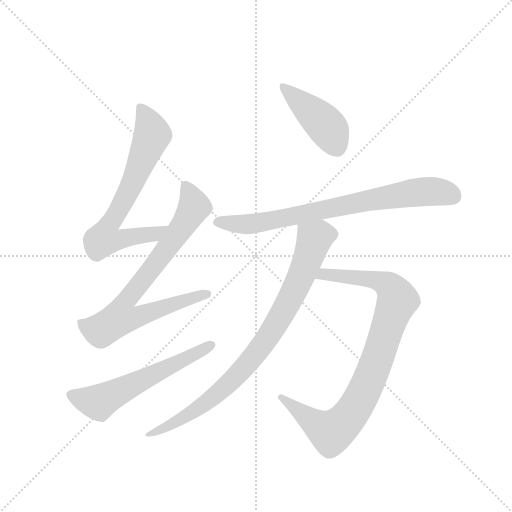
t = 0.00 s
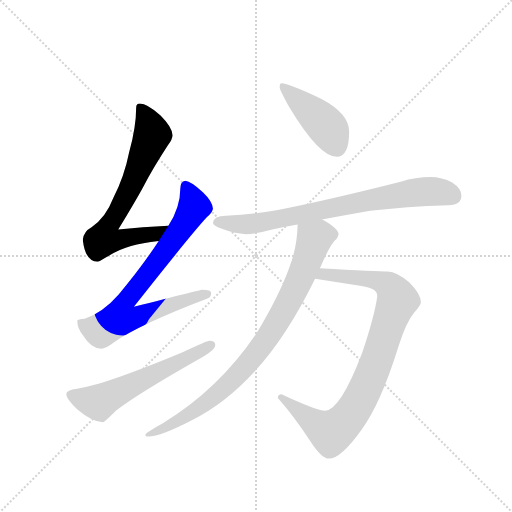
t = 1.19 s
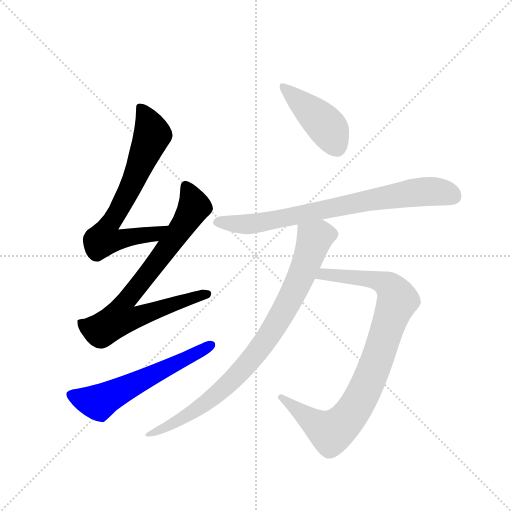
t = 2.37 s
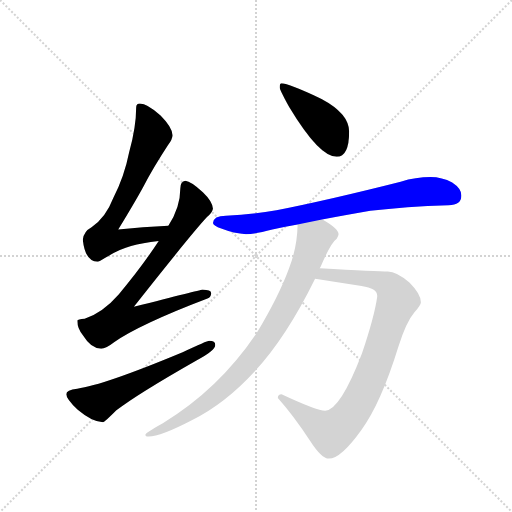
t = 3.55 s
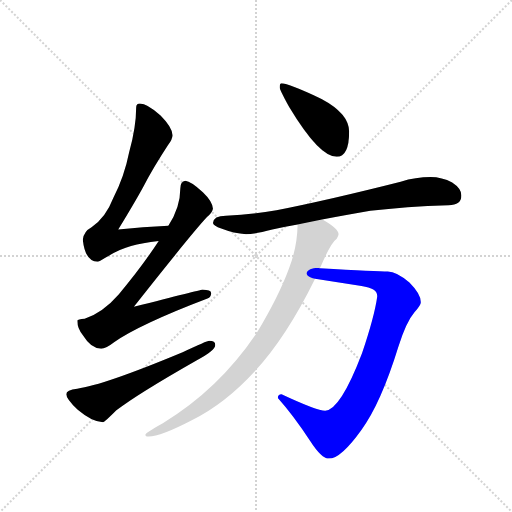
t = 4.74 s
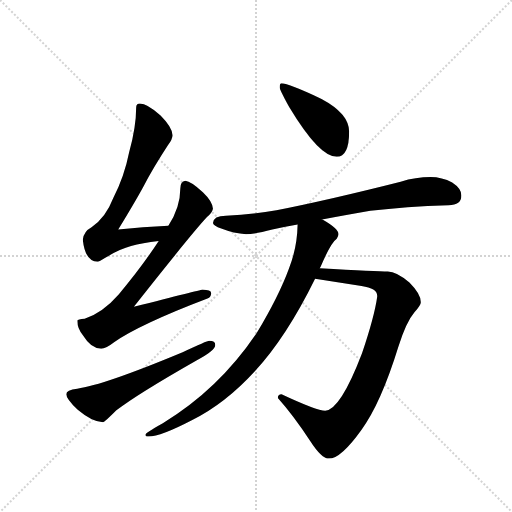
t = 5.92 s

The animated SVG that drew these frames (rendered in a browser with its animation timeline set to each time). Animation: 7 CSS @keyframes rules; one cycle of 5.92 s.

<svg version="1.1" viewBox="0 0 1024 1024" xmlns="http://www.w3.org/2000/svg">
  <g stroke="lightgray" stroke-dasharray="1,1" stroke-width="1" transform="scale(4, 4)">
    <line x1="0" y1="0" x2="256" y2="256"></line>
    <line x1="256" y1="0" x2="0" y2="256"></line>
    <line x1="128" y1="0" x2="128" y2="256"></line>
    <line x1="0" y1="128" x2="256" y2="128"></line>
  </g>
  <g transform="scale(0.92, -0.92) translate(60, -900)">
    <style type="text/css">
      
        @keyframes keyframes0 {
          from {
            stroke: blue;
            stroke-dashoffset: 707;
            stroke-width: 128;
          }
          70% {
            animation-timing-function: step-end;
            stroke: blue;
            stroke-dashoffset: 0;
            stroke-width: 128;
          }
          to {
            stroke: black;
            stroke-width: 1024;
          }
        }
        #make-me-a-hanzi-animation-0 {
          animation: keyframes0 0.8253580729166666s both;
          animation-delay: 0s;
          animation-timing-function: linear;
        }
      
        @keyframes keyframes1 {
          from {
            stroke: blue;
            stroke-dashoffset: 795;
            stroke-width: 128;
          }
          72% {
            animation-timing-function: step-end;
            stroke: blue;
            stroke-dashoffset: 0;
            stroke-width: 128;
          }
          to {
            stroke: black;
            stroke-width: 1024;
          }
        }
        #make-me-a-hanzi-animation-1 {
          animation: keyframes1 0.89697265625s both;
          animation-delay: 0.8253580729166666s;
          animation-timing-function: linear;
        }
      
        @keyframes keyframes2 {
          from {
            stroke: blue;
            stroke-dashoffset: 593;
            stroke-width: 128;
          }
          66% {
            animation-timing-function: step-end;
            stroke: blue;
            stroke-dashoffset: 0;
            stroke-width: 128;
          }
          to {
            stroke: black;
            stroke-width: 1024;
          }
        }
        #make-me-a-hanzi-animation-2 {
          animation: keyframes2 0.7325846354166666s both;
          animation-delay: 1.7223307291666665s;
          animation-timing-function: linear;
        }
      
        @keyframes keyframes3 {
          from {
            stroke: blue;
            stroke-dashoffset: 436;
            stroke-width: 128;
          }
          59% {
            animation-timing-function: step-end;
            stroke: blue;
            stroke-dashoffset: 0;
            stroke-width: 128;
          }
          to {
            stroke: black;
            stroke-width: 1024;
          }
        }
        #make-me-a-hanzi-animation-3 {
          animation: keyframes3 0.6048177083333334s both;
          animation-delay: 2.454915364583333s;
          animation-timing-function: linear;
        }
      
        @keyframes keyframes4 {
          from {
            stroke: blue;
            stroke-dashoffset: 778;
            stroke-width: 128;
          }
          72% {
            animation-timing-function: step-end;
            stroke: blue;
            stroke-dashoffset: 0;
            stroke-width: 128;
          }
          to {
            stroke: black;
            stroke-width: 1024;
          }
        }
        #make-me-a-hanzi-animation-4 {
          animation: keyframes4 0.8831380208333334s both;
          animation-delay: 3.0597330729166665s;
          animation-timing-function: linear;
        }
      
        @keyframes keyframes5 {
          from {
            stroke: blue;
            stroke-dashoffset: 910;
            stroke-width: 128;
          }
          75% {
            animation-timing-function: step-end;
            stroke: blue;
            stroke-dashoffset: 0;
            stroke-width: 128;
          }
          to {
            stroke: black;
            stroke-width: 1024;
          }
        }
        #make-me-a-hanzi-animation-5 {
          animation: keyframes5 0.9905598958333334s both;
          animation-delay: 3.94287109375s;
          animation-timing-function: linear;
        }
      
        @keyframes keyframes6 {
          from {
            stroke: blue;
            stroke-dashoffset: 877;
            stroke-width: 128;
          }
          74% {
            animation-timing-function: step-end;
            stroke: blue;
            stroke-dashoffset: 0;
            stroke-width: 128;
          }
          to {
            stroke: black;
            stroke-width: 1024;
          }
        }
        #make-me-a-hanzi-animation-6 {
          animation: keyframes6 0.9637044270833334s both;
          animation-delay: 4.933430989583333s;
          animation-timing-function: linear;
        }
      
    </style>
    
      <path d="M 306 409 Q 250 406 197 401 Q 233 460 251 493 Q 273 535 305 584 Q 315 597 315 606 Q 315 623 289 649 Q 260 675 244 675 Q 236 675 236 666 Q 236 625 221 570 Q 210 515 186 469 Q 170 427 139 406 Q 122 397 120 379 Q 125 332 152 331 Q 156 331 168 339 Q 199 358 225 365 Q 249 372 285 376 C 315 380 336 411 306 409 Z" fill="lightgray"></path>
    
      <path d="M 343 507 Q 332 506 332 490 Q 332 449 306 409 L 285 376 Q 249 321 198 260 Q 164 221 124 207 Q 109 206 108 203 Q 108 185 121 170 Q 138 142 160 142 Q 170 142 188 156 Q 244 195 391 251 Q 399 254 399 263 Q 399 270 380 270 Q 373 269 231 233 Q 358 394 390 428 Q 401 437 403 446 Q 402 462 381 482 Q 355 506 343 507 Z" fill="lightgray"></path>
    
      <path d="M 395 159 Q 390 159 337 134 Q 164 62 108 55 Q 84 52 84 43 Q 84 33 109 9 Q 141 -18 164 -18 Q 167 -18 193 8 Q 238 43 368 117 Q 408 138 408 150 Q 408 159 395 159 Z" fill="lightgray"></path>
    
      <path d="M 552 719 Q 548 719 548 710 Q 548 705 570 665 Q 634 559 672 559 Q 699 559 699 614 Q 699 653 639 685 Q 567 719 552 719 Z" fill="lightgray"></path>
    
      <path d="M 876 515 Q 844 515 811 505 Q 653 465 541 443 Q 488 434 431 431 Q 404 431 403 415 Q 404 409 421 403 Q 449 392 475 391 Q 493 391 532 401 Q 558 407 587 412 L 640 423 Q 688 432 745 442 Q 822 451 915 454 Q 943 454 943 475 Q 943 490 923 503 Q 901 515 876 515 Z" fill="lightgray"></path>
    
      <path d="M 625 294 L 726 278 Q 760 273 760 257 L 760 255 Q 754 212 727 132 Q 680 9 647 7 Q 629 7 552 43 Q 544 43 544 35 Q 578 -3 614 -58 Q 639 -97 655 -97 Q 681 -97 726 -34 Q 768 23 806 146 Q 823 200 841 221 Q 855 237 855 243 Q 855 261 830 286 Q 802 310 783 310 Q 761 310 635 317 C 605 319 595 299 625 294 Z" fill="lightgray"></path>
    
      <path d="M 587 412 Q 586 361 568 316 Q 546 256 498 176 Q 416 54 294 -20 Q 256 -41 256 -45 Q 256 -49 263 -49 Q 289 -49 358 -13 Q 430 23 494 93 Q 562 166 625 294 L 635 317 Q 636 318 637 320 Q 659 372 672 381 Q 676 388 676 391 Q 676 403 641 423 L 640 423 C 614 438 589 442 587 412 Z" fill="lightgray"></path>
    
    
      <clipPath id="make-me-a-hanzi-clip-0">
        <path d="M 306 409 Q 250 406 197 401 Q 233 460 251 493 Q 273 535 305 584 Q 315 597 315 606 Q 315 623 289 649 Q 260 675 244 675 Q 236 675 236 666 Q 236 625 221 570 Q 210 515 186 469 Q 170 427 139 406 Q 122 397 120 379 Q 125 332 152 331 Q 156 331 168 339 Q 199 358 225 365 Q 249 372 285 376 C 315 380 336 411 306 409 Z"></path>
      </clipPath>
      <path clip-path="url(#make-me-a-hanzi-clip-0)" d="M 247 665 L 271 608 L 222 489 L 173 405 L 166 381 L 196 378 L 275 390 L 298 406" fill="none" id="make-me-a-hanzi-animation-0" stroke-dasharray="579 1158" stroke-linecap="round"></path>
    
      <clipPath id="make-me-a-hanzi-clip-1">
        <path d="M 343 507 Q 332 506 332 490 Q 332 449 306 409 L 285 376 Q 249 321 198 260 Q 164 221 124 207 Q 109 206 108 203 Q 108 185 121 170 Q 138 142 160 142 Q 170 142 188 156 Q 244 195 391 251 Q 399 254 399 263 Q 399 270 380 270 Q 373 269 231 233 Q 358 394 390 428 Q 401 437 403 446 Q 402 462 381 482 Q 355 506 343 507 Z"></path>
      </clipPath>
      <path clip-path="url(#make-me-a-hanzi-clip-1)" d="M 344 495 L 357 470 L 362 451 L 358 442 L 279 326 L 208 239 L 201 209 L 231 208 L 297 234 L 390 260" fill="none" id="make-me-a-hanzi-animation-1" stroke-dasharray="667 1334" stroke-linecap="round"></path>
    
      <clipPath id="make-me-a-hanzi-clip-2">
        <path d="M 395 159 Q 390 159 337 134 Q 164 62 108 55 Q 84 52 84 43 Q 84 33 109 9 Q 141 -18 164 -18 Q 167 -18 193 8 Q 238 43 368 117 Q 408 138 408 150 Q 408 159 395 159 Z"></path>
      </clipPath>
      <path clip-path="url(#make-me-a-hanzi-clip-2)" d="M 93 42 L 135 28 L 159 27 L 398 150" fill="none" id="make-me-a-hanzi-animation-2" stroke-dasharray="465 930" stroke-linecap="round"></path>
    
      <clipPath id="make-me-a-hanzi-clip-3">
        <path d="M 552 719 Q 548 719 548 710 Q 548 705 570 665 Q 634 559 672 559 Q 699 559 699 614 Q 699 653 639 685 Q 567 719 552 719 Z"></path>
      </clipPath>
      <path clip-path="url(#make-me-a-hanzi-clip-3)" d="M 554 713 L 640 636 L 657 615 L 672 581" fill="none" id="make-me-a-hanzi-animation-3" stroke-dasharray="308 616" stroke-linecap="round"></path>
    
      <clipPath id="make-me-a-hanzi-clip-4">
        <path d="M 876 515 Q 844 515 811 505 Q 653 465 541 443 Q 488 434 431 431 Q 404 431 403 415 Q 404 409 421 403 Q 449 392 475 391 Q 493 391 532 401 Q 558 407 587 412 L 640 423 Q 688 432 745 442 Q 822 451 915 454 Q 943 454 943 475 Q 943 490 923 503 Q 901 515 876 515 Z"></path>
      </clipPath>
      <path clip-path="url(#make-me-a-hanzi-clip-4)" d="M 411 417 L 502 415 L 837 481 L 897 483 L 925 474" fill="none" id="make-me-a-hanzi-animation-4" stroke-dasharray="650 1300" stroke-linecap="round"></path>
    
      <clipPath id="make-me-a-hanzi-clip-5">
        <path d="M 625 294 L 726 278 Q 760 273 760 257 L 760 255 Q 754 212 727 132 Q 680 9 647 7 Q 629 7 552 43 Q 544 43 544 35 Q 578 -3 614 -58 Q 639 -97 655 -97 Q 681 -97 726 -34 Q 768 23 806 146 Q 823 200 841 221 Q 855 237 855 243 Q 855 261 830 286 Q 802 310 783 310 Q 761 310 635 317 C 605 319 595 299 625 294 Z"></path>
      </clipPath>
      <path clip-path="url(#make-me-a-hanzi-clip-5)" d="M 633 297 L 645 306 L 754 292 L 784 280 L 804 247 L 734 54 L 687 -20 L 658 -40 L 587 8 L 561 34 L 553 34" fill="none" id="make-me-a-hanzi-animation-5" stroke-dasharray="782 1564" stroke-linecap="round"></path>
    
      <clipPath id="make-me-a-hanzi-clip-6">
        <path d="M 587 412 Q 586 361 568 316 Q 546 256 498 176 Q 416 54 294 -20 Q 256 -41 256 -45 Q 256 -49 263 -49 Q 289 -49 358 -13 Q 430 23 494 93 Q 562 166 625 294 L 635 317 Q 636 318 637 320 Q 659 372 672 381 Q 676 388 676 391 Q 676 403 641 423 L 640 423 C 614 438 589 442 587 412 Z"></path>
      </clipPath>
      <path clip-path="url(#make-me-a-hanzi-clip-6)" d="M 663 390 L 636 389 L 624 380 L 587 282 L 555 221 L 507 145 L 461 90 L 370 11 L 326 -17 L 261 -45" fill="none" id="make-me-a-hanzi-animation-6" stroke-dasharray="749 1498" stroke-linecap="round"></path>
    
  </g>
</svg>
